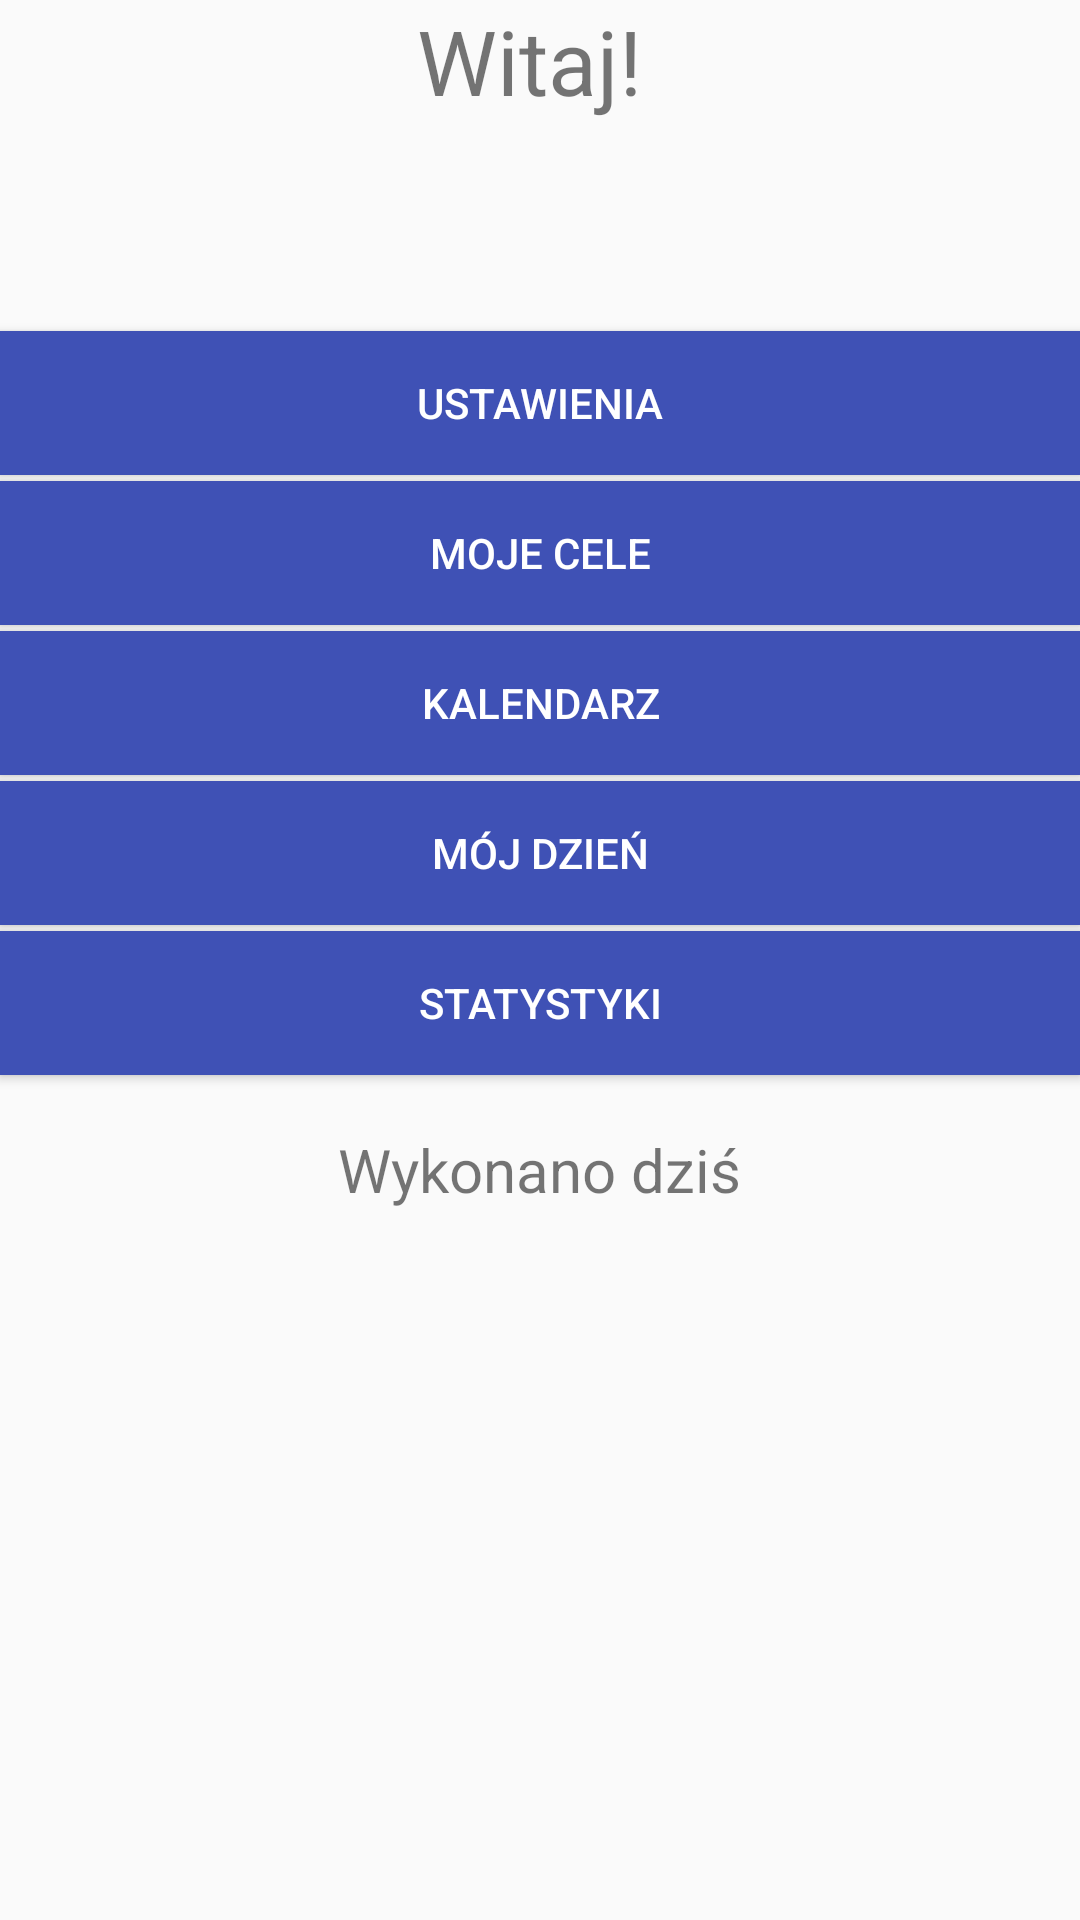

Write the Android layout XML for this screen, with the resource values it uses.
<!-- AndroidManifest.xml: application theme AppTheme -->
<!-- res/layout/main_activity.xml -->
<?xml version="1.0" encoding="utf-8"?>
<RelativeLayout xmlns:android="http://schemas.android.com/apk/res/android"
    android:orientation="vertical"
    android:layout_width="match_parent"
    android:layout_height="match_parent"
    android:weightSum="1">

    <Button
        android:id="@+id/btn_calendar"
        android:layout_width="match_parent"
        android:layout_height="wrap_content"
        android:layout_alignLeft="@+id/btn_settings"
        android:layout_alignStart="@+id/btn_settings"
        android:layout_below="@+id/btn_aims"
        android:layout_marginBottom="2sp"
        android:background="@color/colorPrimary"
        android:onClick="buttonOnClick"
        android:text="Kalendarz"
        android:textColor="#fff" />

    <Button
        android:id="@+id/btn_settings"
        android:layout_width="match_parent"
        android:layout_height="wrap_content"
        android:layout_alignParentLeft="true"
        android:layout_alignParentStart="true"
        android:layout_below="@+id/tvData"
        android:layout_marginBottom="2sp"
        android:layout_marginTop="70dp"
        android:background="@color/colorPrimary"
        android:onClick="buttonOnClick"
        android:text="Ustawienia"
        android:textColor="#fff" />

    <Button
        android:id="@+id/btn_aims"
        android:layout_width="match_parent"
        android:layout_height="wrap_content"
        android:layout_alignParentLeft="true"
        android:layout_alignParentStart="true"
        android:layout_below="@+id/btn_settings"
        android:layout_marginBottom="2sp"
        android:background="@color/colorPrimary"
        android:onClick="buttonOnClick"
        android:text="Moje Cele"
        android:textColor="#fff" />

    <TextView
        android:id="@+id/tvData"
        android:layout_width="match_parent"
        android:layout_height="wrap_content"
        android:layout_alignParentLeft="true"
        android:layout_alignParentStart="true"
        android:layout_alignParentTop="true"
        android:layout_weight="0.36"
        android:text="Witaj! "
        android:textAlignment="center"
        android:textSize="30sp" />

    <Button
        android:id="@+id/btn_day"
        android:layout_width="wrap_content"
        android:layout_height="wrap_content"
        android:layout_alignParentEnd="true"
        android:layout_alignParentLeft="true"
        android:layout_alignParentRight="true"
        android:layout_alignParentStart="true"
        android:layout_below="@+id/btn_calendar"
        android:layout_marginBottom="2sp"
        android:background="@color/colorPrimary"
        android:onClick="buttonOnClick"
        android:text="Mój Dzień"
        android:textColor="#fff" />

    <Button
        android:id="@+id/btn_tasks"
        android:layout_width="match_parent"
        android:layout_height="wrap_content"
        android:layout_alignParentBottom="true"
        android:layout_alignParentLeft="true"
        android:layout_alignParentStart="true"
        android:background="@color/colorPrimary"
        android:onClick="buttonOnClick"
        android:text="Test Bazy"
        android:textColor="#fff"
        android:visibility="invisible" />

    <Button
        android:id="@+id/btn_statistics"
        android:layout_width="match_parent"
        android:layout_height="wrap_content"
        android:layout_below="@+id/btn_day"
        android:layout_centerHorizontal="true"
        android:layout_marginBottom="2sp"
        android:background="@color/colorPrimary"
        android:onClick="buttonOnClick"
        android:text="Statystyki"
        android:textColor="#fff" />

    <TextView
        android:id="@+id/tv_done"
        android:layout_width="wrap_content"
        android:layout_height="wrap_content"
        android:layout_below="@+id/btn_statistics"
        android:layout_centerHorizontal="true"
        android:layout_marginTop="16dp"
        android:text="Wykonano dziś"
        android:textAlignment="center"
        android:textSize="20sp" />


</RelativeLayout>
<!-- resources referenced by this layout -->
<resources>
  <color name="colorPrimary">#3f51b5</color>
  <style name="AppTheme" parent="Theme.AppCompat.Light.DarkActionBar">
          
          <item name="colorPrimary">@color/colorPrimary</item>
          <item name="colorPrimaryDark">@color/colorPrimaryDark</item>
          <item name="colorAccent">#136566</item>
      </style>
  <color name="colorPrimaryDark">#06145a</color>
</resources>
